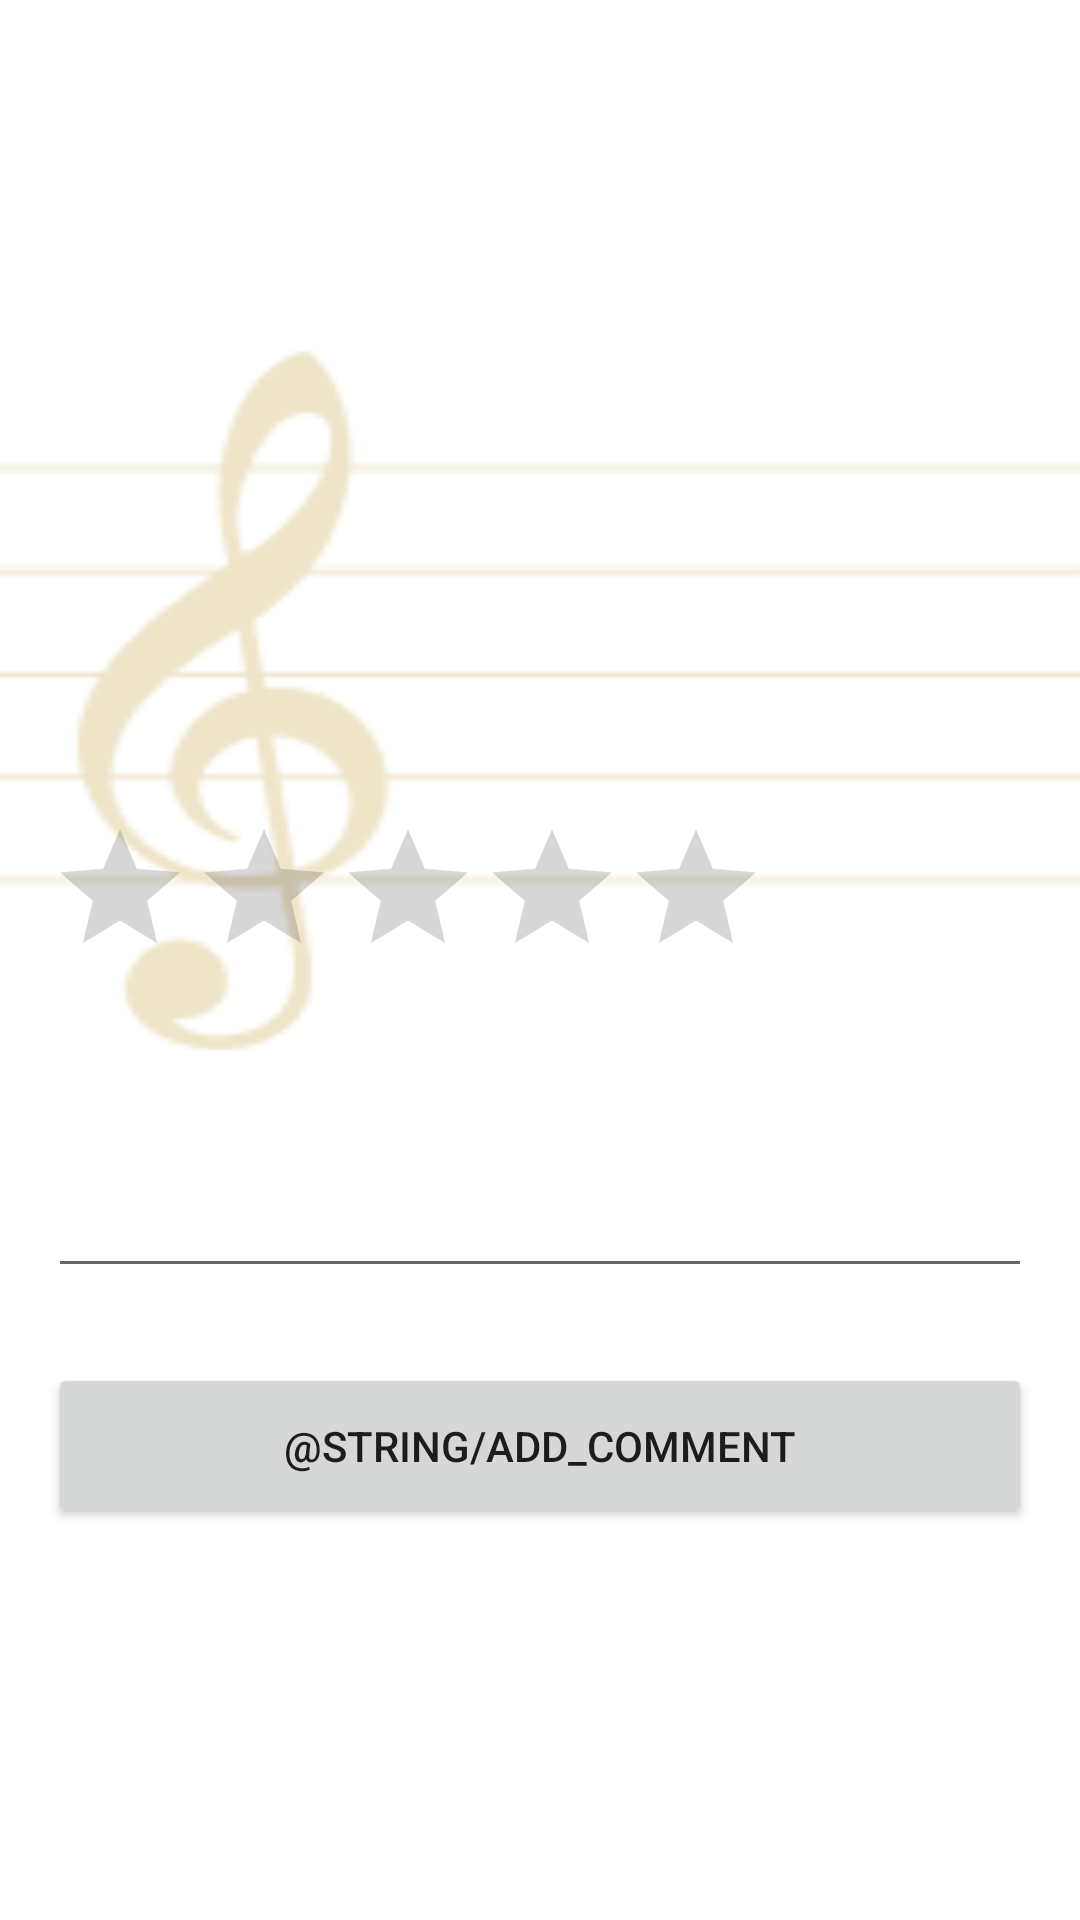

Reconstruct the res/layout file that produces this screen, plus the resources it refers to.
<!-- AndroidManifest.xml: application theme Theme.Vinilos -->
<!-- res/layout/album_create_comment_fragment.xml -->
<?xml version="1.0" encoding="utf-8"?>
<layout xmlns:android="http://schemas.android.com/apk/res/android"
    xmlns:app="http://schemas.android.com/apk/res-auto"
    xmlns:tools="http://schemas.android.com/tools">
    <data>
        <variable name="viewModel" type="com.example.vinilos.viewmodels.AlbumCommentViewModel" />
        <variable name="albums" type="com.example.vinilos.models.Albums"/>
    </data>
    <ScrollView
        android:id="@+id/scrollView"
        android:layout_width="match_parent"
        android:layout_height="match_parent">
        <LinearLayout
            tools:context=".ui.AlbumDetailFragment"
            android:layout_width="match_parent"
            android:layout_height="match_parent"
            android:orientation="vertical"
            android:paddingStart="@dimen/padding"
            android:paddingEnd="@dimen/padding"
            android:background="@drawable/background"
            android:scaleType = "centerCrop">

            <ImageView
                android:id="@+id/albums_cover"
                android:layout_width="200dp"
                android:layout_height="200dp"
                android:layout_gravity="center_horizontal"
                app:imageUrl="@{viewModel.album.cover}"
                tools:src="@tools:sample/backgrounds/scenic"/>

            <TextView
                android:id="@+id/album_name_comment_text"
                android:layout_width="wrap_content"
                android:layout_height="wrap_content"
                android:layout_marginTop="16dp"
                android:text="@{viewModel.album.name}"
                android:textColor="@color/black"
                android:textSize="30sp"
                tools:text="Album: 1" />

            <RatingBar
                android:id="@+id/album_comment_rating_bar"
                style="?attr/ratingBarStyle"
                android:layout_width="wrap_content"
                android:layout_height="wrap_content"
                android:layout_marginTop="16dp"
                android:numStars="5"
                android:stepSize="0.5"

                />

            <EditText
                android:id="@+id/albumCommentEditText"
                android:layout_width="match_parent"
                android:layout_height="80dp"
                android:layout_marginTop="20dp"
                android:ems="10"
                android:gravity="start|top"
                android:inputType="textMultiLine" />


            <Button
                android:id="@+id/album_comment_form_button"
                android:layout_width="match_parent"
                android:layout_height="55dp"
                android:layout_marginTop="25dp"
                android:text="@string/add_comment" />

        </LinearLayout>
    </ScrollView>
</layout>
<!-- resources referenced by this layout -->
<resources>
  <color name="black">#FF000000</color>
  <dimen name="padding">16dp</dimen>
  <!-- drawable background: png bitmap (drawable, 4104 bytes) -->
  <style name="Theme.Vinilos" parent="Theme.MaterialComponents.DayNight.DarkActionBar">
          
          <item name="colorPrimary">@color/colorPrimary</item>
          <item name="colorPrimaryVariant">@color/colorPrimaryVariant</item>
          <item name="colorOnPrimary">@color/white</item>
          
          <item name="colorSecondary">@color/black</item>
          <item name="colorSecondaryVariant">@color/black</item>
          <item name="colorOnSecondary">@color/black</item>
          
          <item name="android:statusBarColor">?attr/colorPrimaryVariant</item>
          
      </style>
  <color name="colorPrimary">#D3AE4B</color>
  <color name="colorPrimaryVariant">#EEE4C8</color>
  <color name="white">#FFFFFFFF</color>
</resources>
